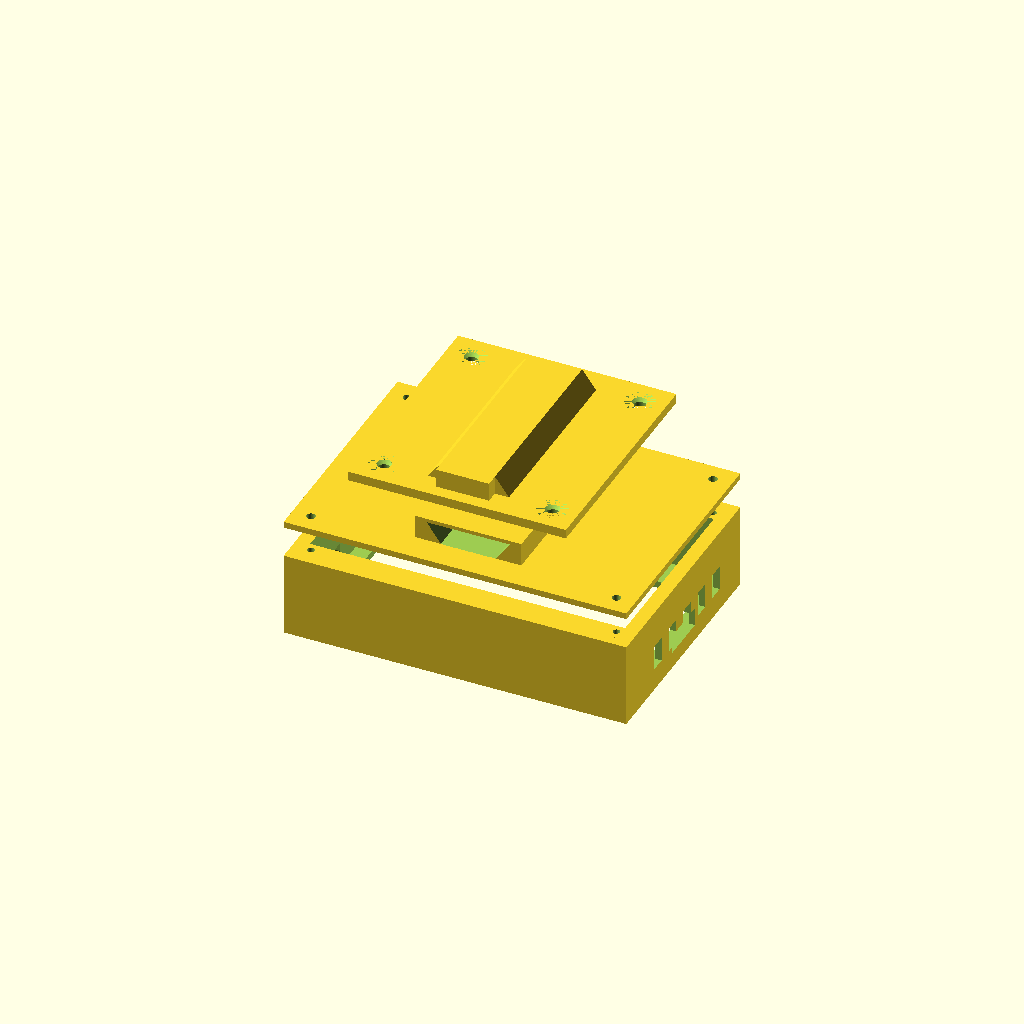
Cell 1: the model at its default parameters.
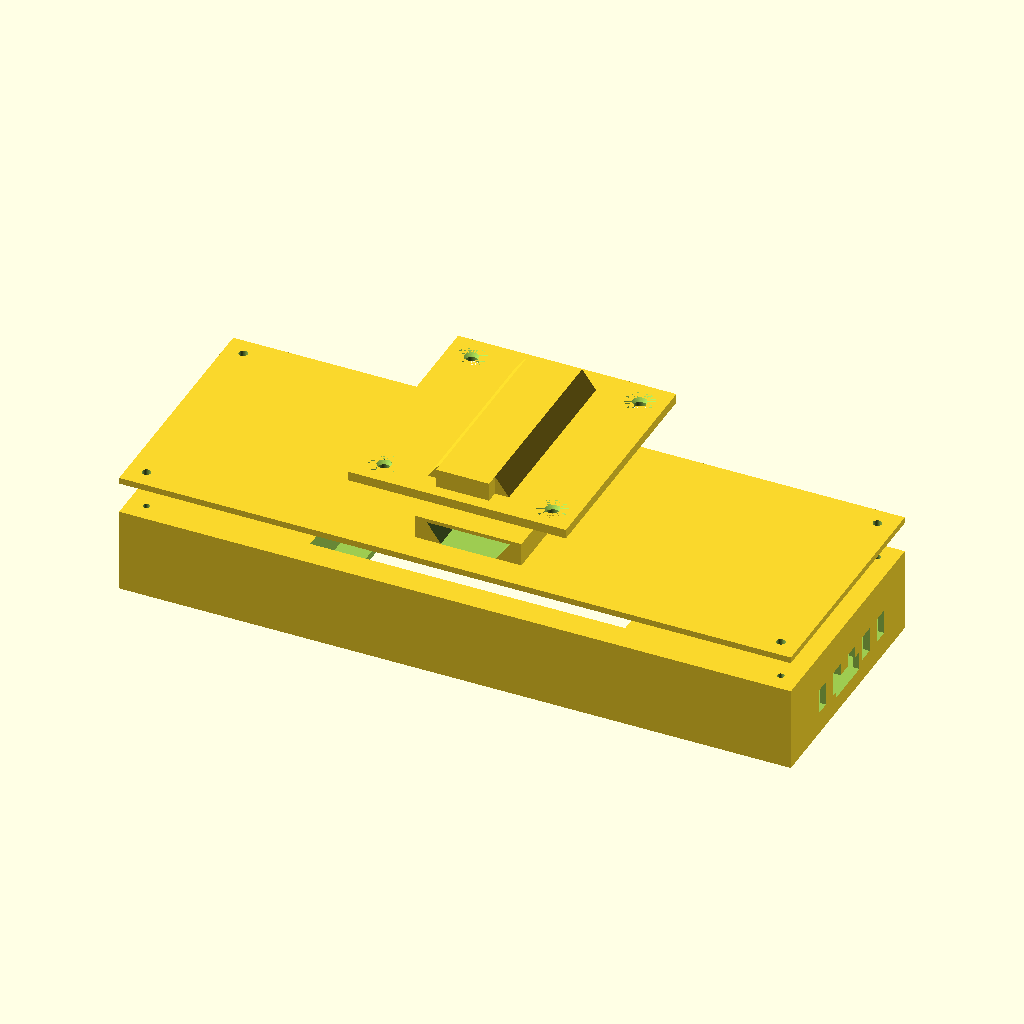
Cell 2 — pcb_w set to 211, the other parameters unchanged.
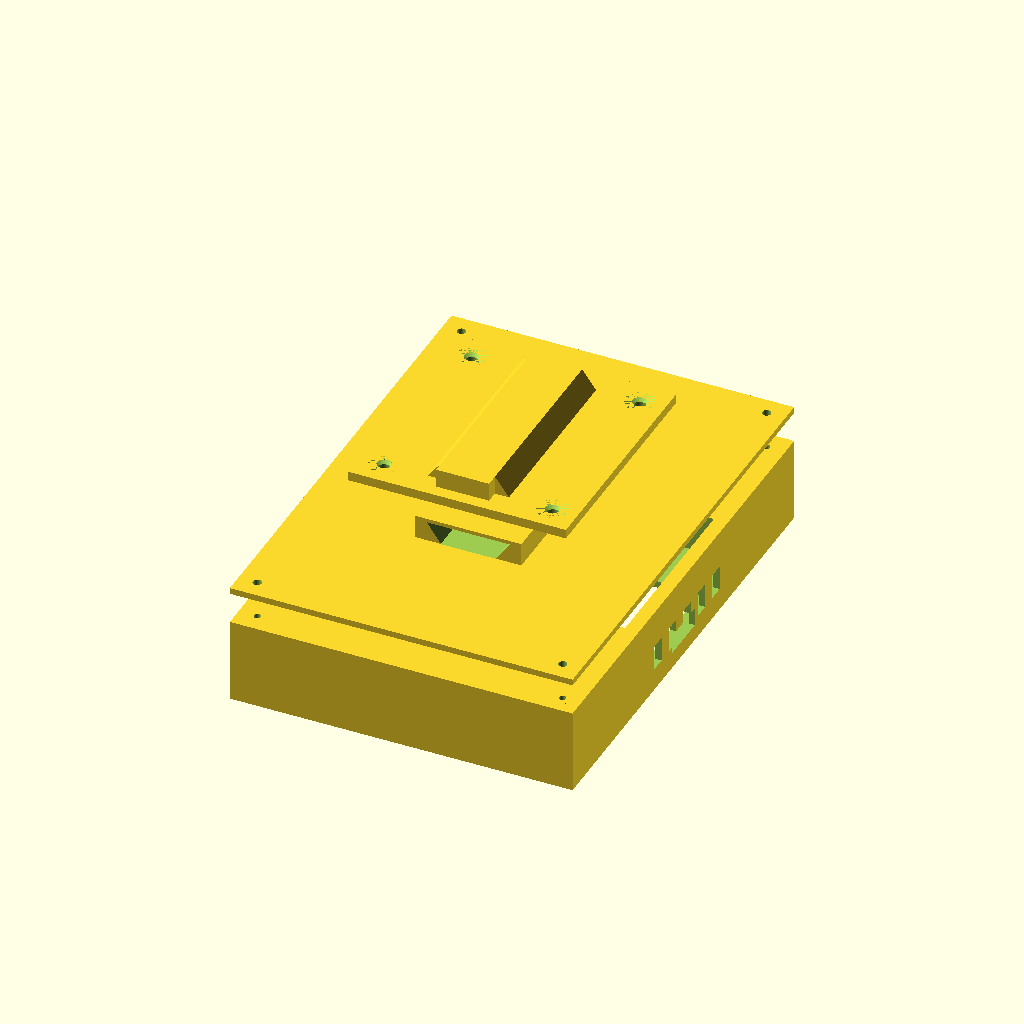
Cell 3 — pcb_h set to 148, the other parameters unchanged.
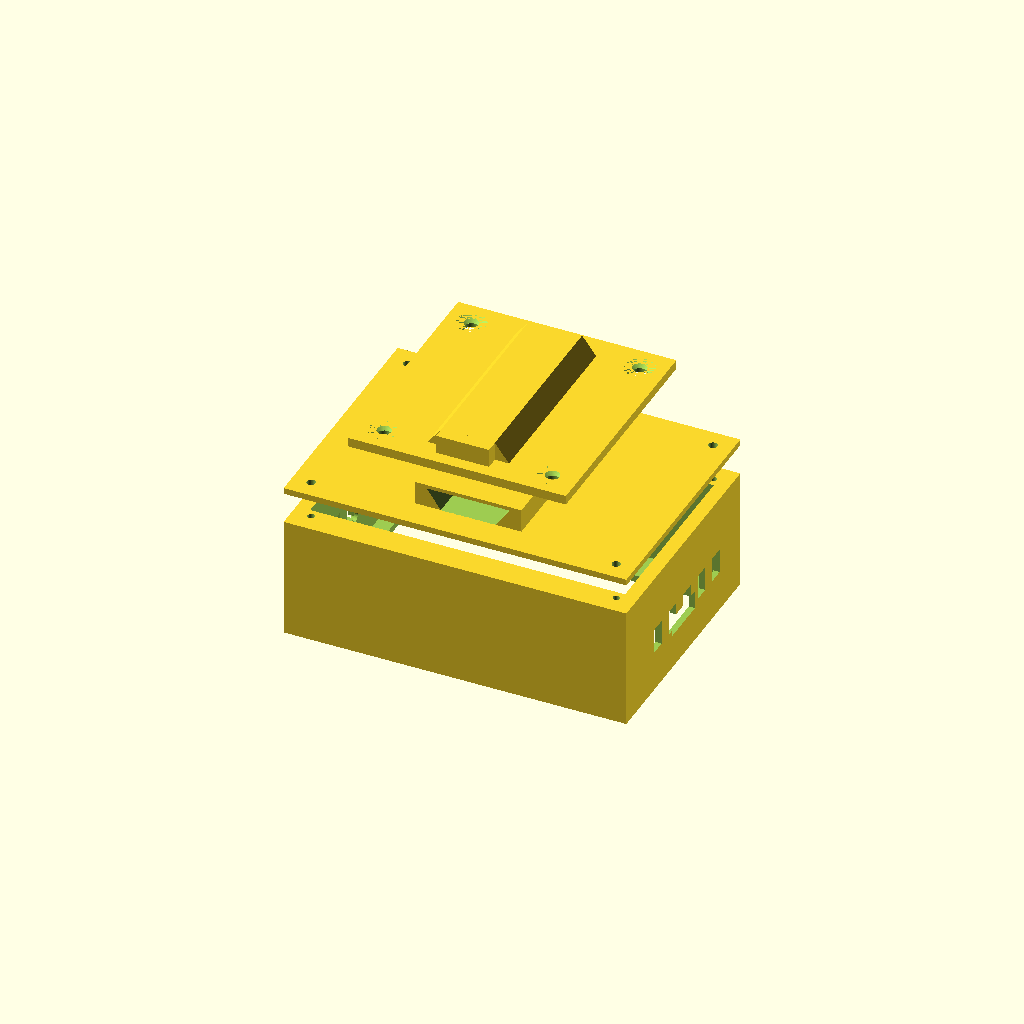
Cell 4: the same model with pcb_d = 24.
All cells are drawn from one camera (rotation 55°, 0°, 25°, orthographic, colour scheme Cornfield), so only the parameter changes between them.
Source of the model, hardware/case/boitier_4827S043.scad:
// ============================================================
// BOITIER ESP32-4827S043 + Batterie 10000mAh + Fixation murale
// Moniteur multi-cameras — version "tablette murale detachable"
// ============================================================
// 3 pieces a imprimer :
//   part=1 -> corps (cadre ecran + logement carte + batterie)
//   part=2 -> couvercle arriere (avec rail femelle)
//   part=3 -> plaque murale (avec rail male, a visser au mur)
//
// Le boitier glisse de haut en bas sur la plaque murale et se
// detache facilement pour etre utilise comme tablette.
// ============================================================

part = 0;   // 0 = vue eclatee, 1/2/3 = piece a exporter

// ---------- MESURES A AJUSTER (mm) ----------
pcb_w = 105.5;   // largeur carte 4827S043
pcb_h = 74.0;    // hauteur carte
pcb_d = 12.0;    // epaisseur carte+ecran+composants
scr_w = 95.5;    // fenetre ecran visible (95.04 + jeu)
scr_h = 54.5;    // (53.86 + jeu)
scr_offx = 0;    // decalage fenetre ecran X si besoin
scr_offy = 0;    // decalage fenetre ecran Y si besoin

// Batterie 10000mAh plate LiPo : MESURE LA TIENNE et ajuste !
bat_w = 101.0;   // longueur batterie
bat_h = 61.0;    // largeur batterie
bat_d = 13.0;    // epaisseur batterie

wall   = 2.0;    // epaisseur parois laterales
front  = 2.2;    // epaisseur face avant (cadre)
gap    = 0.4;    // jeu d'assemblage carte

// ---------- dimensions calculees ----------
ext_w = pcb_w + 2*wall + gap;          // largeur externe boitier
ext_h = pcb_h + 2*wall + gap;          // hauteur externe
depth = front + pcb_d + bat_d + wall;  // profondeur totale ~29mm

// ---------- rail queue d'aronde (murale) ----------
rail_len  = 60;   // longueur du rail (glissement vertical)
rail_wb   = 26;   // largeur a la base (contre la plaque)
rail_wt   = 17;   // largeur au sommet
rail_h    = 6;    // hauteur du rail
rail_play = 0.35; // jeu coulissant

// ---------- vis ----------
boss_d  = 6;      // diametre boss de fixation couvercle
screw_d = 2.2;    // trou vis M2 auto-taraudeuse
mwall_d = 4.5;    // trous vis murale (vis bois 4mm)

$fn = 48;

// ============================================================
module corps() {
  difference() {
    union() {
      translate([-ext_w/2, -ext_h/2, 0])
        cube([ext_w, ext_h, depth - wall]);
      for (x = [-1, 1], y = [-1, 1])
        translate([x*(ext_w/2 - wall - boss_d/2 - 1),
                   y*(ext_h/2 - wall - boss_d/2 - 1), 0])
          cylinder(d = boss_d, h = depth - wall);
    }
    // cavite carte (derriere le cadre avant)
    translate([-pcb_w/2 - gap/2, -pcb_h/2 - gap/2, front])
      cube([pcb_w + gap, pcb_h + gap, pcb_d + 0.2]);
    // cavite batterie
    translate([-bat_w/2, -bat_h/2, front + pcb_d])
      cube([bat_w, bat_h, bat_d + 0.2]);
    // fenetre ecran
    translate([-scr_w/2 + scr_offx, -scr_h/2 + scr_offy, -0.1])
      cube([scr_w, scr_h, front + 0.2]);
    // ouverture USB-C (cote droit)
    translate([ext_w/2 - wall - 0.1, -8, front + pcb_d/2 - 3])
      cube([wall + 0.2, 16, 6]);
    // trous acces boutons RESET / BOOT (cote gauche)
    for (y = [-6, 6])
      translate([-ext_w/2 - 0.1, y, front + pcb_d/2 - 1.5])
        rotate([0, 90, 0]) cylinder(d = 3, h = wall + 0.2);
    // trous vis couvercle dans les boss
    for (x = [-1, 1], y = [-1, 1])
      translate([x*(ext_w/2 - wall - boss_d/2 - 1),
                 y*(ext_h/2 - wall - boss_d/2 - 1), depth - wall - 8])
        cylinder(d = screw_d, h = 8.1);
    // fentes de ventilation laterales (2 grands cotes, zone carte)
    for (y = [-20, -10, 0, 10, 20]) {
      translate([ext_w/2 - wall - 0.1, y, front + pcb_d/2 - 1])
        cube([wall + 0.2, 5, 8]);
      translate([-ext_w/2 - 0.1, y, front + pcb_d/2 - 1])
        cube([wall + 0.2, 5, 8]);
    }
  }
}

// ============================================================
// Rainure femelle : ETROITE a l'ouverture, LARGE au fond
// (complementaire du rail male : large a la base, etroit au sommet)
module rail_femelle(l) {
  linear_extrude(height = l)
    polygon([[-rail_wt/2 - rail_play, 0],
             [-rail_wb/2 - rail_play, rail_h + rail_play],
             [ rail_wb/2 + rail_play, rail_h + rail_play],
             [ rail_wt/2 + rail_play, 0]]);
}

module couvercle() {
  joug_h = rail_h + rail_play + 1.2;
  difference() {
    union() {
      // plaque
      translate([-ext_w/2, -ext_h/2, 0])
        cube([ext_w, ext_h, wall]);
      // joug autour du rail femelle
      translate([-rail_wb/2 - 4, -rail_len/2, wall])
        cube([rail_wb + 8, rail_len, joug_h]);
    }
    // rainure femelle traversante (le long de Y, profil dans XZ)
    translate([0, rail_len/2 + 0.1, wall])
      rotate([90, 0, 0])
        rail_femelle(rail_len + 0.2);
    // trous vis aux coins (alignes sur les boss du corps)
    for (x = [-1, 1], y = [-1, 1])
      translate([x*(ext_w/2 - wall - boss_d/2 - 1),
                 y*(ext_h/2 - wall - boss_d/2 - 1), -0.1])
        cylinder(d = screw_d + 0.6, h = wall + 0.2);
  }
}

// ============================================================
module rail_male(l) {
  // trapeze : base large (contre plaque), sommet etroit
  linear_extrude(height = l)
    polygon([[-rail_wb/2, 0], [-rail_wt/2, rail_h],
             [ rail_wt/2, rail_h], [ rail_wb/2, 0]]);
}

module plaque_murale() {
  pw = 70; ph = rail_len + 16; pt = 3;   // plaque 70 x 76 x 3
  difference() {
    union() {
      translate([-pw/2, -ph/2, 0])
        cube([pw, ph, pt]);
      // rail male COUCHE le long de Y (boitier glisse de haut en bas)
      translate([0, rail_len/2, pt])
        rotate([90, 0, 0])
          rail_male(rail_len);
      // butee basse (fin de course du boitier)
      translate([-rail_wt/2, -rail_len/2 - 4, pt])
        cube([rail_wt, 4, rail_h]);
    }
    // 4 trous de vis fraises pour fixation murale
    for (x = [-1, 1], y = [-1, 1])
      translate([x*(pw/2 - 8), y*(ph/2 - 8), -0.1]) {
        cylinder(d = mwall_d, h = pt + 0.2);
        translate([0, 0, pt - 1.6])
          cylinder(d1 = mwall_d, d2 = mwall_d*2.1, h = 1.7);   // fraisage
      }
  }
}

// ============================================================
// ---------- rendu ----------
if (part == 1) {
  corps();
} else if (part == 2) {
  couvercle();
} else if (part == 3) {
  plaque_murale();
} else {
  // vue eclatee
  corps();
  translate([0, 0, depth + 8]) couvercle();
  translate([0, 0, depth + 30]) plaque_murale();
}
Customizer parameters (derived from the source; name, type, default, range or options):
part: number, default 0
pcb_w: number, default 105.5
pcb_h: number, default 74
pcb_d: number, default 12
scr_w: number, default 95.5
scr_h: number, default 54.5
scr_offx: number, default 0
scr_offy: number, default 0
bat_w: number, default 101
bat_h: number, default 61
bat_d: number, default 13
wall: number, default 2
front: number, default 2.2
gap: number, default 0.4
rail_len: number, default 60
rail_wb: number, default 26
rail_wt: number, default 17
rail_h: number, default 6
rail_play: number, default 0.35
boss_d: number, default 6
screw_d: number, default 2.2
mwall_d: number, default 4.5
